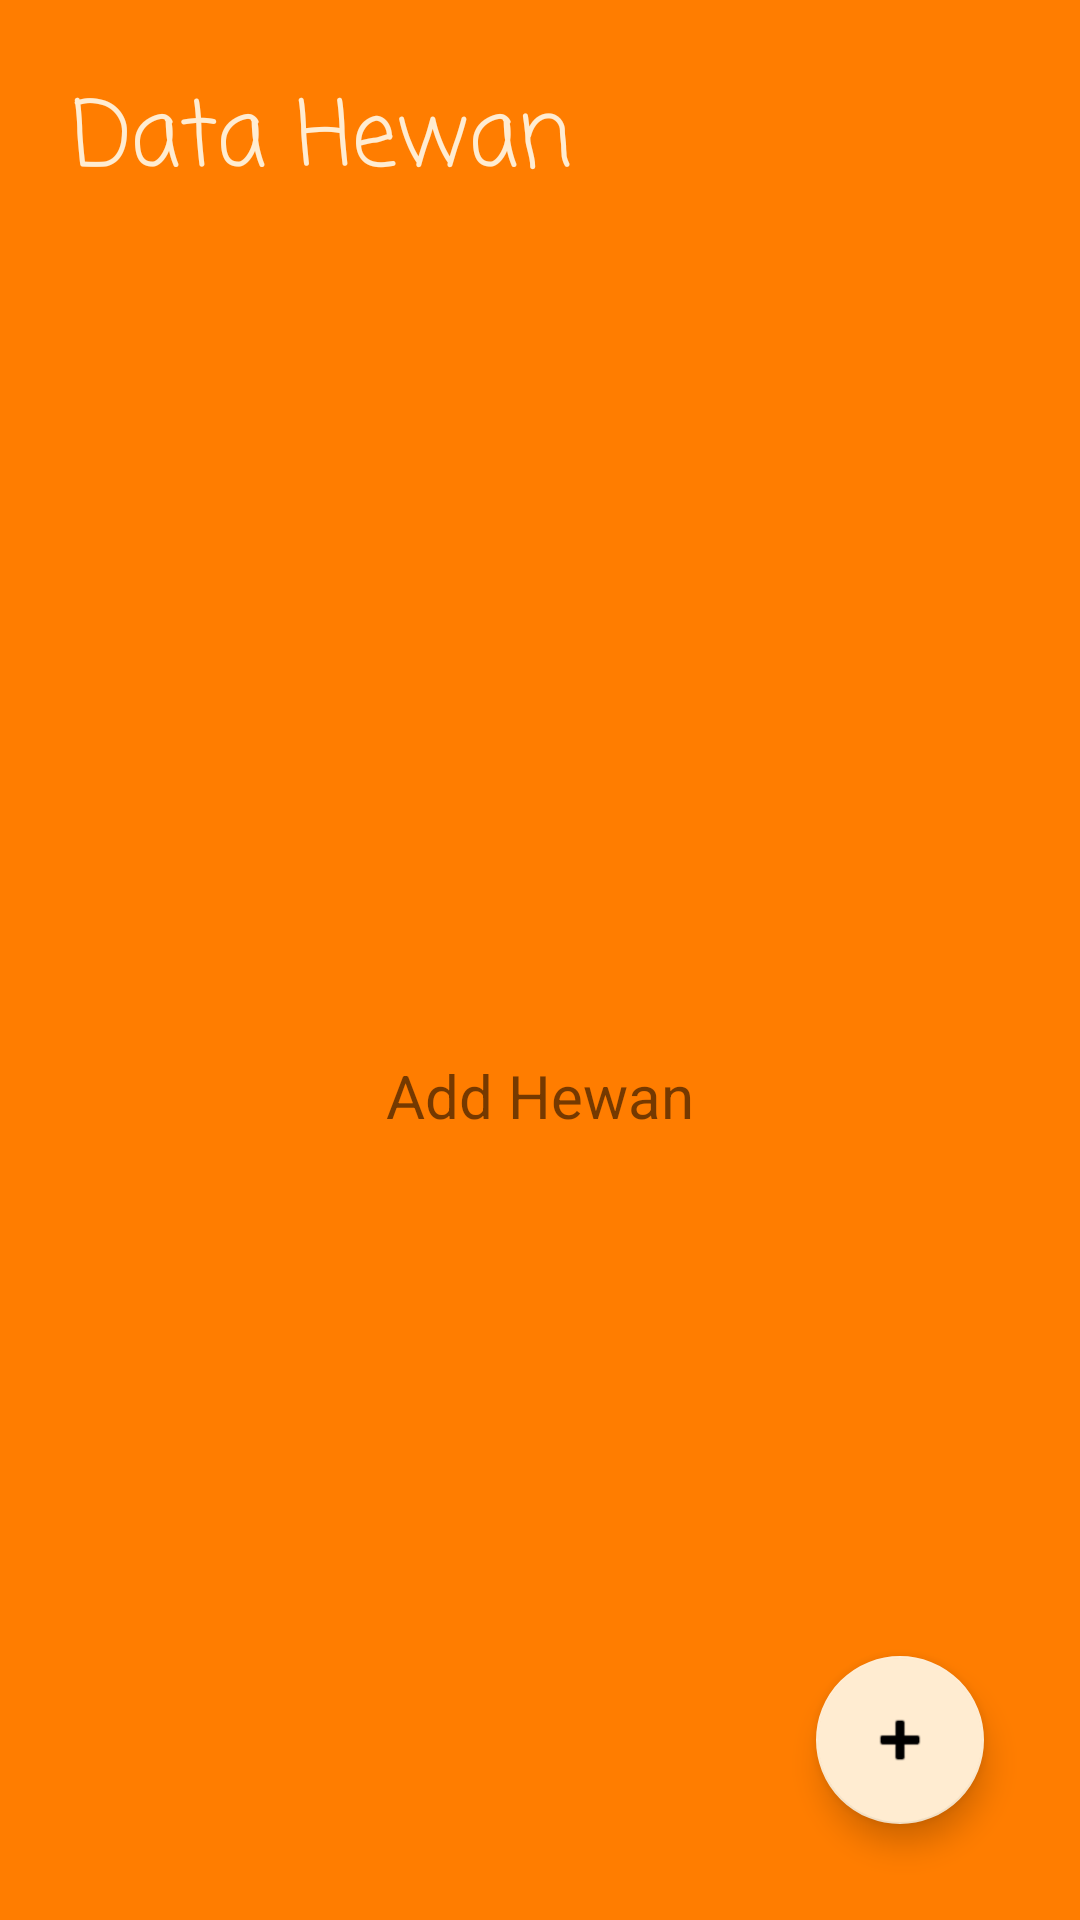

Here is an Android app screen rendered from its layout file. Give the layout XML and the strings, colors and styles it references.
<!-- AndroidManifest.xml: application theme Theme.Week1_0706012110005 -->
<!-- res/layout/activity_data.xml -->
<?xml version="1.0" encoding="utf-8"?>
<androidx.constraintlayout.widget.ConstraintLayout xmlns:android="http://schemas.android.com/apk/res/android"
    xmlns:app="http://schemas.android.com/apk/res-auto"
    xmlns:tools="http://schemas.android.com/tools"
    android:layout_width="match_parent"
    android:layout_height="match_parent"
    android:background="#FF7D00"
    tools:context=".DataActivity">

    <TextView
        android:id="@+id/textView"
        android:layout_width="wrap_content"
        android:layout_height="wrap_content"
        android:layout_marginStart="24dp"
        android:layout_marginTop="24dp"
        android:text="Data Hewan"
        android:textColor="#FFECD1"
        android:textSize="30sp"
        app:drawableTint="#B36969"
        app:fontFamily="casual"
        app:layout_constraintStart_toStartOf="parent"
        app:layout_constraintTop_toTopOf="parent" />


    <androidx.recyclerview.widget.RecyclerView
        android:id="@+id/listDataRV"
        android:layout_width="409dp"
        android:layout_height="686dp"
        android:layout_marginTop="64dp"
        app:layout_constraintBottom_toBottomOf="parent"
        app:layout_constraintEnd_toEndOf="parent"
        app:layout_constraintStart_toStartOf="parent"
        app:layout_constraintTop_toBottomOf="@+id/textView" />

    <TextView
        android:id="@+id/addHewan_DataActivity"
        android:layout_width="wrap_content"
        android:layout_height="wrap_content"
        android:text="Add Hewan"
        android:textSize="20sp"
        app:layout_constraintBottom_toBottomOf="@+id/listDataRV"
        app:layout_constraintEnd_toEndOf="parent"
        app:layout_constraintStart_toStartOf="parent"
        app:layout_constraintTop_toTopOf="parent" />

    <com.google.android.material.floatingactionbutton.FloatingActionButton
        android:id="@+id/addHewan_FAB_DataActivity"
        android:layout_width="wrap_content"
        android:layout_height="wrap_content"
        android:layout_marginEnd="32dp"
        android:layout_marginBottom="32dp"
        android:clickable="true"
        app:backgroundTint="#FFECD1"
        app:layout_constraintBottom_toBottomOf="parent"
        app:layout_constraintEnd_toEndOf="parent"
        app:srcCompat="@android:drawable/ic_input_add"
        tools:ignore="SpeakableTextPresentCheck" />
</androidx.constraintlayout.widget.ConstraintLayout>
<!-- resources referenced by this layout -->
<resources>
  <style name="Theme.Week1_0706012110005" parent="Theme.MaterialComponents.DayNight.DarkActionBar">
          
          <item name="colorPrimary">@color/purple_500</item>
          <item name="colorPrimaryVariant">@color/purple_700</item>
          <item name="colorOnPrimary">@color/white</item>
          
          <item name="colorSecondary">@color/teal_200</item>
          <item name="colorSecondaryVariant">@color/teal_700</item>
          <item name="colorOnSecondary">@color/black</item>
          
          <item name="android:statusBarColor" tools:targetApi="l">?attr/colorPrimaryVariant</item>
          
      </style>
  <!-- not gathered from this repository: default colours our renderer supplied (Android Studio template values) -->
  <color name="purple_500">#FF6200EE</color>
  <color name="purple_700">#FF3700B3</color>
  <color name="teal_200">#FF03DAC5</color>
  <color name="teal_700">#FF018786</color>
  <color name="black">#FF000000</color>
  <color name="white">#FFFFFFFF</color>
</resources>
